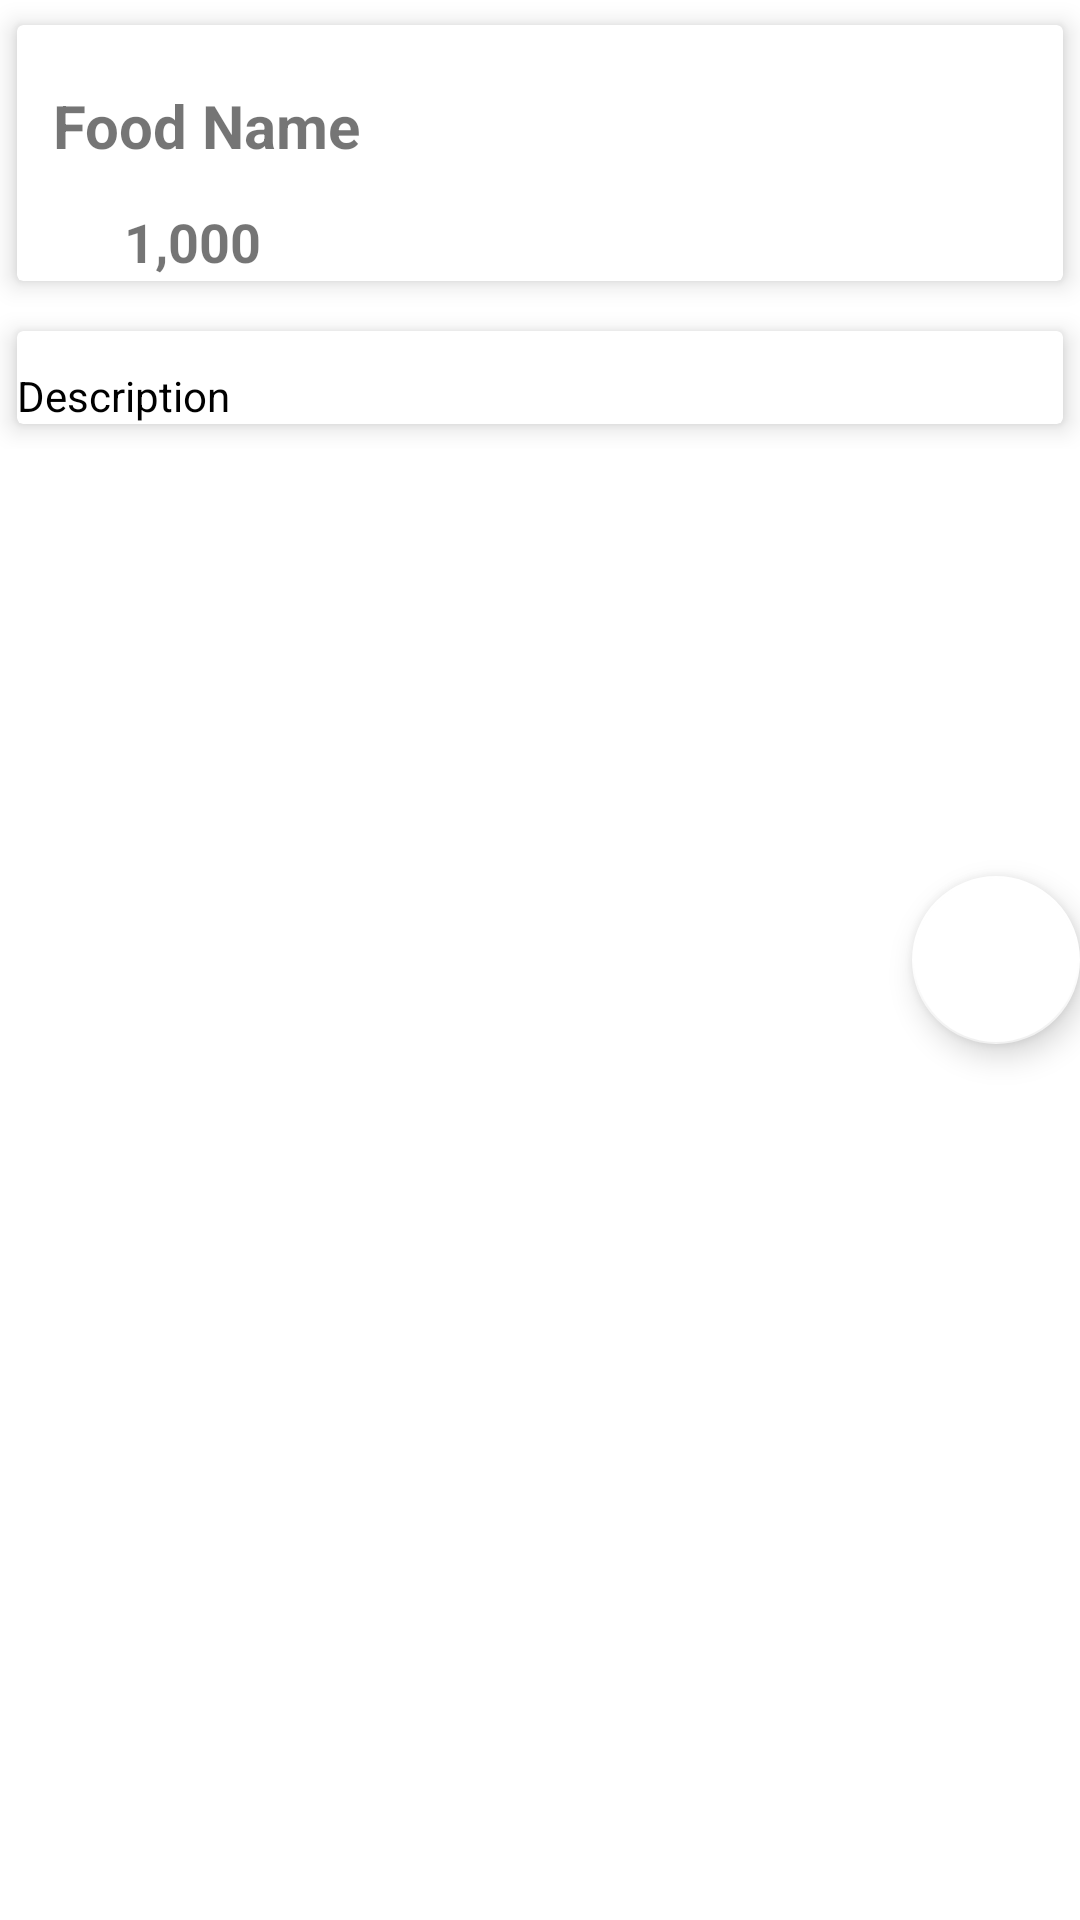

Reconstruct the res/layout file that produces this screen, plus the resources it refers to.
<!-- AndroidManifest.xml: application theme Theme.CafeProject -->
<!-- res/layout/activity_food_detail.xml -->
<?xml version="1.0" encoding="utf-8"?>
<androidx.coordinatorlayout.widget.CoordinatorLayout xmlns:android="http://schemas.android.com/apk/res/android"
    xmlns:app="http://schemas.android.com/apk/res-auto"
    xmlns:tools="http://schemas.android.com/tools"
    android:layout_width="match_parent"
    android:layout_height="match_parent"
    tools:context=".FoodDetail">


    <androidx.appcompat.widget.Toolbar
        android:layout_width="match_parent"
        android:layout_height="wrap_content"
        android:theme="@style/ThemeOverlay.AppCompat.Dark.ActionBar"
        android:fitsSystemWindows="true"
        android:id="@+id/app_bar_layout"
        >

        <com.google.android.material.appbar.CollapsingToolbarLayout
            android:layout_width="match_parent"
            android:layout_height="350dp"
            android:fitsSystemWindows="true"
            android:id="@+id/collapsing"
            app:layout_scrollFlags = "scroll|exitUntilCollapsed"
            app:contentScrim="#0e0d0e"
            app:expandedTitleTextAppearance="@android:color/transparent"
            >

            <ImageView
                android:id="@+id/img_food"
                android:layout_width="match_parent"
                android:layout_height="match_parent"
                android:contentDescription="@null"
                android:scaleType="centerCrop"
                app:layout_collapseMode="parallax" />
            <androidx.appcompat.widget.Toolbar
                android:id="@+id/toolbar"
                android:title="Food Name"
                android:layout_width="match_parent"
                android:layout_height="?attr/actionBarSize"
                app:popupTheme="@style/ThemeOverlay.AppCompat.Light"
                app:layout_collapseMode="parallax"/>
        </com.google.android.material.appbar.CollapsingToolbarLayout>

    </androidx.appcompat.widget.Toolbar>

    <com.google.android.material.floatingactionbutton.FloatingActionButton
        android:id="@+id/btncart"
        android:layout_width="wrap_content"
        android:layout_height="wrap_content"
        android:backgroundTint="@android:color/white"
        android:src="@drawable/ic_shopping_cart_black_24dp"
        app:backgroundTint="@android:color/white"
        app:elevation="6dp"
        android:layout_gravity="right|center_vertical"
        app:pressedTranslationZ="12dp"
        app:useCompatPadding="true" />

    <androidx.core.widget.NestedScrollView
        android:layout_width="match_parent"
        android:layout_height="match_parent"
        android:clipToPadding="false"
        app:layout_behavior="@string/appbar_scrolling_view_behavior"
        android:id="@+id/nesteScrollView"

        >

        <LinearLayout
            android:orientation="vertical"
            android:layout_width="match_parent"
            android:layout_height="wrap_content">


            <androidx.cardview.widget.CardView
                android:layout_width="match_parent"
                android:layout_height="wrap_content"
                app:cardElevation="5dp"
                app:cardUseCompatPadding="true"

                >
                <LinearLayout
                    android:orientation="vertical"
                    android:layout_width="match_parent"
                    android:layout_height="wrap_content">

                    <TextView
                        android:id="@+id/food_name"
                        android:padding="12dp"
                        android:layout_marginTop="8dp"
                        android:text="Food Name"
                        android:textSize="20sp"
                        android:textStyle="bold"
                        android:layout_width="wrap_content"
                        android:layout_height="wrap_content" />

                    <LinearLayout
                        android:layout_width="match_parent"
                        android:layout_height="wrap_content"
                        android:id="@+id/layout_price"
                        android:orientation="horizontal">

                        <ImageView
                            android:layout_weight="1"
                            android:src="@drawable/ic_attach_money_black_24dp"
                            android:layout_width="0dp"
                            android:layout_height="wrap_content" />

                        <TextView
                            android:id="@+id/food_price"
                            android:padding="1dp"
                            android:layout_marginTop="0dp"
                            android:text="1,000"
                            android:textSize="18sp"
                            android:textStyle="bold"
                            android:layout_width="0dp"
                            android:layout_weight="9"
                            android:layout_height="wrap_content" />

                    </LinearLayout>



                </LinearLayout>

            </androidx.cardview.widget.CardView>

            <androidx.cardview.widget.CardView
                app:cardElevation="5dp"
                app:cardUseCompatPadding="true"
                android:layout_width="match_parent"
                android:layout_height="wrap_content">

                <TextView
                    android:layout_width="wrap_content"
                    android:layout_height="wrap_content"
                    android:id="@+id/food_description"
                    android:layout_marginTop="12dp"
                    android:lineSpacingMultiplier="1.5"
                    android:text="Description"
                    android:textColor="@android:color/black"
                    android:textSize="14sp"
                    />
            </androidx.cardview.widget.CardView>
        </LinearLayout>

    </androidx.core.widget.NestedScrollView>

</androidx.coordinatorlayout.widget.CoordinatorLayout>
<!-- resources referenced by this layout -->
<resources>
  <style name="Theme.CafeProject" parent="Theme.MaterialComponents.DayNight.DarkActionBar">
          
          <item name="colorPrimary">@color/purple_500</item>
          <item name="colorPrimaryVariant">@color/purple_700</item>
          <item name="colorOnPrimary">@color/white</item>
          
          <item name="colorSecondary">@color/teal_200</item>
          <item name="colorSecondaryVariant">@color/teal_700</item>
          <item name="colorOnSecondary">@color/black</item>
          
          <item name="android:statusBarColor" tools:targetApi="l">?attr/colorPrimaryVariant</item>
          
      </style>
  <!-- not gathered from this repository: default colours our renderer supplied (Android Studio template values) -->
  <color name="purple_500">#FF6200EE</color>
  <color name="purple_700">#FF3700B3</color>
  <color name="teal_200">#FF03DAC5</color>
  <color name="teal_700">#FF018786</color>
  <color name="black">#FF000000</color>
  <color name="white">#FFFFFFFF</color>
</resources>
